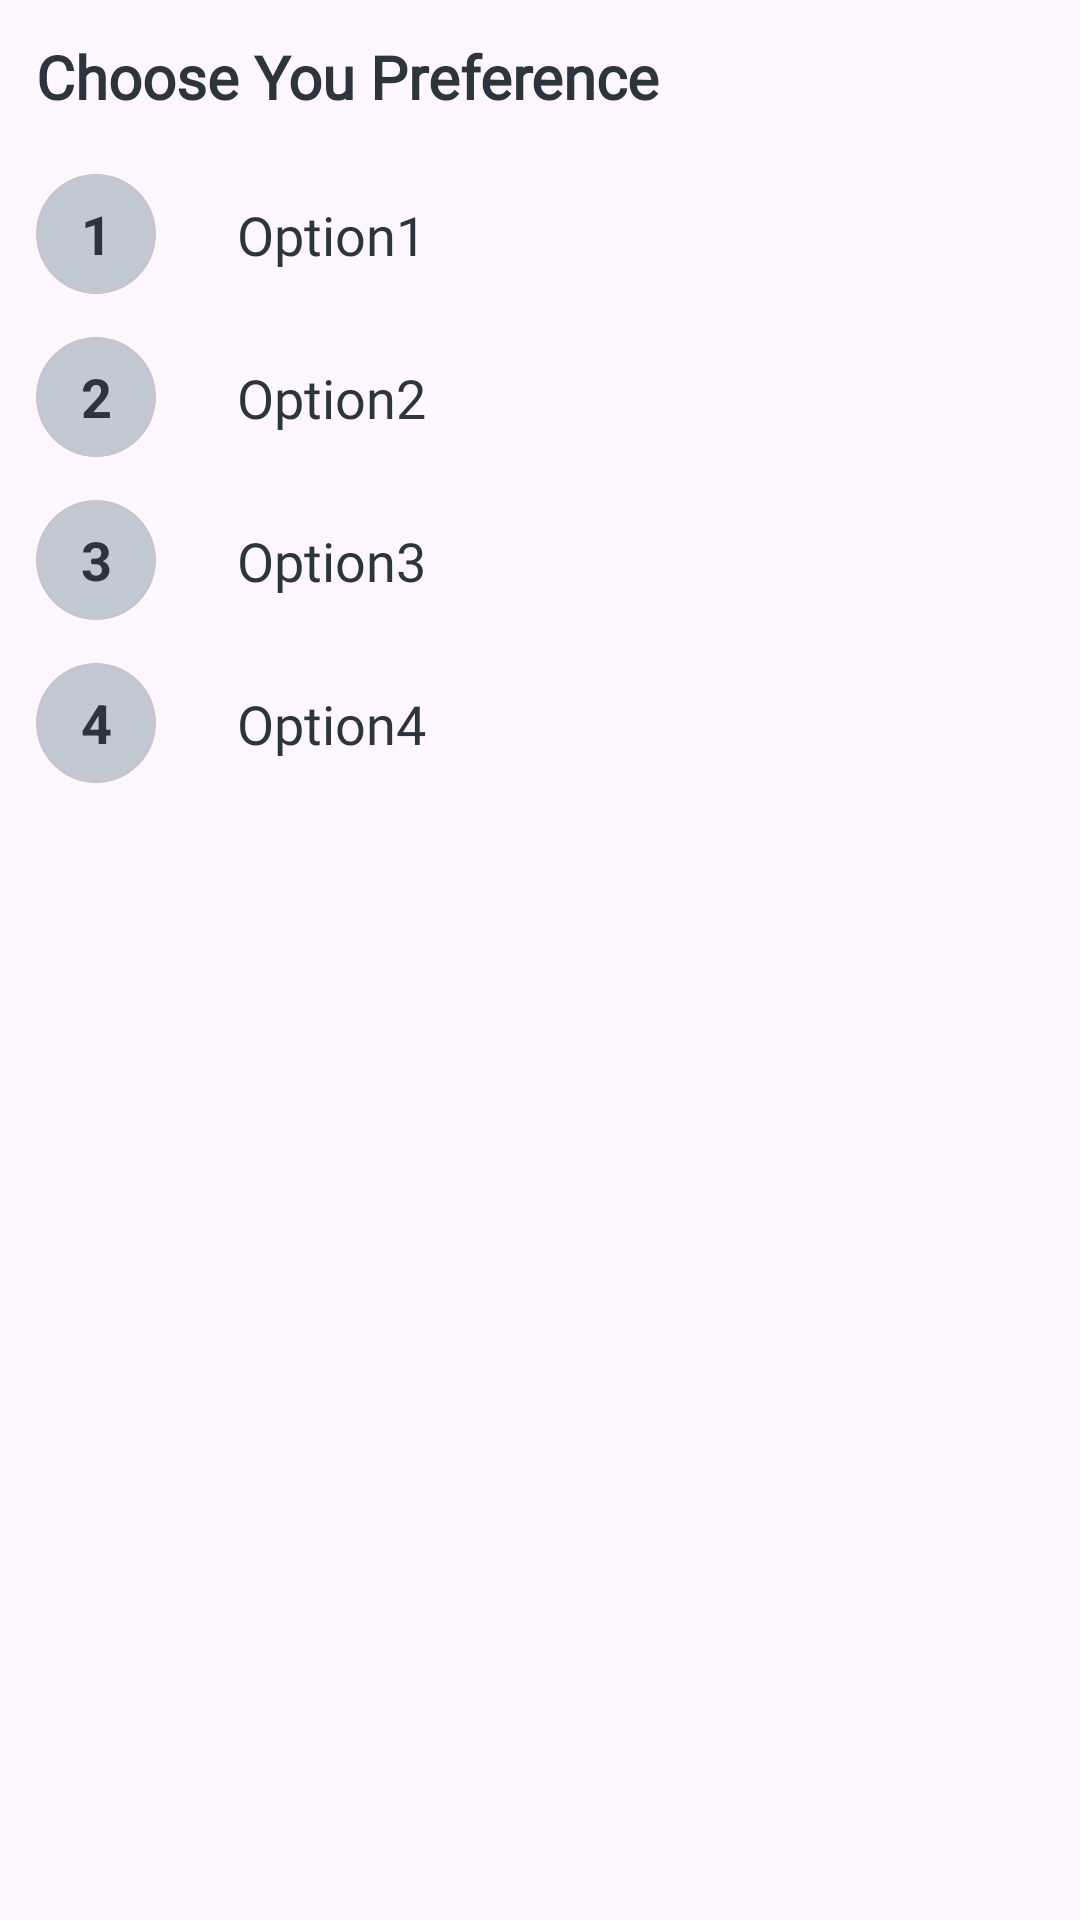

This screen was rendered from an Android layout file. Write that file and the resources it references.
<!-- AndroidManifest.xml: application theme Theme.EducationAppUser -->
<!-- res/layout/question_layout.xml -->
<?xml version="1.0" encoding="utf-8"?>
<LinearLayout xmlns:android="http://schemas.android.com/apk/res/android"
    xmlns:app="http://schemas.android.com/apk/res-auto"
    android:orientation="vertical"
    android:layout_width="match_parent"
    android:layout_height="wrap_content">

    <TextView
        android:id="@+id/quizQuestion"
        android:layout_width="match_parent"
        android:layout_height="wrap_content"
        android:text="Choose You Preference"
        android:textSize="20sp"
        android:padding="12sp"
        android:fontFamily="@font/poppins"
        android:textColor="@color/dark"
        android:textStyle="bold" />

    <com.google.android.material.card.MaterialCardView
        android:id="@+id/quizAns1"
        android:layout_width="match_parent"
        android:layout_height="wrap_content"
        app:strokeWidth="0sp"
        app:cardCornerRadius="0dp"
        app:cardElevation="0sp">

        <LinearLayout
            android:layout_width="match_parent"
            android:layout_height="match_parent"
            android:orientation="horizontal"
            android:gravity="center_vertical">

            <com.google.android.material.card.MaterialCardView
                android:id="@+id/option1"
                android:layout_width="40sp"
                android:layout_height="40sp"
                app:cardCornerRadius="50sp"
                android:layout_marginStart="12sp"
                android:layout_marginEnd="12sp"
                app:cardBackgroundColor="@color/blue">

                <TextView
                    android:id="@+id/option1Text"
                    android:layout_width="match_parent"
                    android:layout_height="match_parent"
                    android:text="1"
                    android:gravity="center"
                    android:textColor="@color/dark"
                    android:textSize="18sp"
                    android:textStyle="bold"
                    android:padding="6sp"/>

            </com.google.android.material.card.MaterialCardView>

            <TextView
                android:id="@+id/answer1"
                android:layout_width="match_parent"
                android:layout_height="wrap_content"
                android:textSize="18sp"
                android:fontFamily="@font/poppins"
                android:textColor="@color/dark"
                android:text="Option1"
                android:padding="15sp" />

        </LinearLayout>

    </com.google.android.material.card.MaterialCardView>

    <com.google.android.material.card.MaterialCardView
        android:id="@+id/quizAns2"
        android:layout_width="match_parent"
        android:layout_height="wrap_content"
        app:strokeWidth="0sp"
        app:cardCornerRadius="0dp"
        app:cardElevation="0sp">

        <LinearLayout
            android:layout_width="match_parent"
            android:layout_height="match_parent"
            android:orientation="horizontal"
            android:gravity="center_vertical">

            <com.google.android.material.card.MaterialCardView
                android:id="@+id/option2"
                android:layout_width="40sp"
                android:layout_height="40sp"
                app:cardCornerRadius="50sp"
                android:layout_marginStart="12sp"
                android:layout_marginEnd="12sp"
                app:cardBackgroundColor="@color/blue">

                <TextView
                    android:id="@+id/option2Text"
                    android:layout_width="match_parent"
                    android:layout_height="match_parent"
                    android:text="2"
                    android:gravity="center"
                    android:textColor="@color/dark"
                    android:textSize="18sp"
                    android:textStyle="bold"
                    android:padding="6sp"/>

            </com.google.android.material.card.MaterialCardView>

            <TextView
                android:id="@+id/answer2"
                android:layout_width="match_parent"
                android:layout_height="wrap_content"
                android:textSize="18sp"
                android:fontFamily="@font/poppins"
                android:textColor="@color/dark"
                android:text="Option2"
                android:padding="15sp" />

        </LinearLayout>

    </com.google.android.material.card.MaterialCardView>

    <com.google.android.material.card.MaterialCardView
        android:id="@+id/quizAns3"
        android:layout_width="match_parent"
        android:layout_height="wrap_content"
        app:strokeWidth="0sp"
        app:cardCornerRadius="0dp"
        app:cardElevation="0sp">

        <LinearLayout
            android:layout_width="match_parent"
            android:layout_height="match_parent"
            android:orientation="horizontal"
            android:gravity="center_vertical">

            <com.google.android.material.card.MaterialCardView
                android:id="@+id/option3"
                android:layout_width="40sp"
                android:layout_height="40sp"
                app:cardCornerRadius="50sp"
                android:layout_marginStart="12sp"
                android:layout_marginEnd="12sp"
                app:cardBackgroundColor="@color/blue">

                <TextView
                    android:id="@+id/option3Text"
                    android:layout_width="match_parent"
                    android:layout_height="match_parent"
                    android:text="3"
                    android:gravity="center"
                    android:textColor="@color/dark"
                    android:textSize="18sp"
                    android:textStyle="bold"
                    android:padding="6sp"/>

            </com.google.android.material.card.MaterialCardView>

            <TextView
                android:id="@+id/answer3"
                android:layout_width="match_parent"
                android:layout_height="wrap_content"
                android:textSize="18sp"
                android:fontFamily="@font/poppins"
                android:textColor="@color/dark"
                android:text="Option3"
                android:padding="15sp" />

        </LinearLayout>

    </com.google.android.material.card.MaterialCardView>

    <com.google.android.material.card.MaterialCardView
        android:id="@+id/quizAns4"
        android:layout_width="match_parent"
        android:layout_height="wrap_content"
        app:strokeWidth="0sp"
        app:cardCornerRadius="0dp"
        app:cardElevation="0sp">

        <LinearLayout
            android:layout_width="match_parent"
            android:layout_height="match_parent"
            android:orientation="horizontal"
            android:gravity="center_vertical">

            <com.google.android.material.card.MaterialCardView
                android:id="@+id/option4"
                android:layout_width="40sp"
                android:layout_height="40sp"
                app:cardCornerRadius="50sp"
                android:layout_marginStart="12sp"
                android:layout_marginEnd="12sp"
                app:cardBackgroundColor="@color/blue">

                <TextView
                    android:id="@+id/option4Text"
                    android:layout_width="match_parent"
                    android:layout_height="match_parent"
                    android:text="4"
                    android:gravity="center"
                    android:textColor="@color/dark"
                    android:textSize="18sp"
                    android:textStyle="bold"
                    android:padding="6sp"/>

            </com.google.android.material.card.MaterialCardView>

            <TextView
                android:id="@+id/answer4"
                android:layout_width="match_parent"
                android:layout_height="wrap_content"
                android:textSize="18sp"
                android:fontFamily="@font/poppins"
                android:textColor="@color/dark"
                android:text="Option4"
                android:padding="15sp" />

        </LinearLayout>

    </com.google.android.material.card.MaterialCardView>

</LinearLayout>
<!-- resources referenced by this layout -->
<resources>
  <color name="blue">#C1C9D2</color>
  <color name="dark">#2C343E</color>
  <style name="Theme.EducationAppUser" parent="Base.Theme.EducationAppUser" />
  <style name="Base.Theme.EducationAppUser" parent="Theme.Material3.Light.NoActionBar">
          
          <item name="colorPrimary">@color/blue</item>
          <item name="colorPrimaryVariant">@color/blue</item>
          <item name="colorOnPrimary">@color/dark</item>
          
          <item name="colorSecondary">@color/yellow</item>
          <item name="colorSecondaryVariant">@color/yellow</item>
          <item name="colorOnSecondary">@color/dark</item>
  
          <item name="android:statusBarColor" tools:targetApi="l">@color/blue</item>
      </style>
  <color name="yellow">#FDBB30</color>
</resources>
